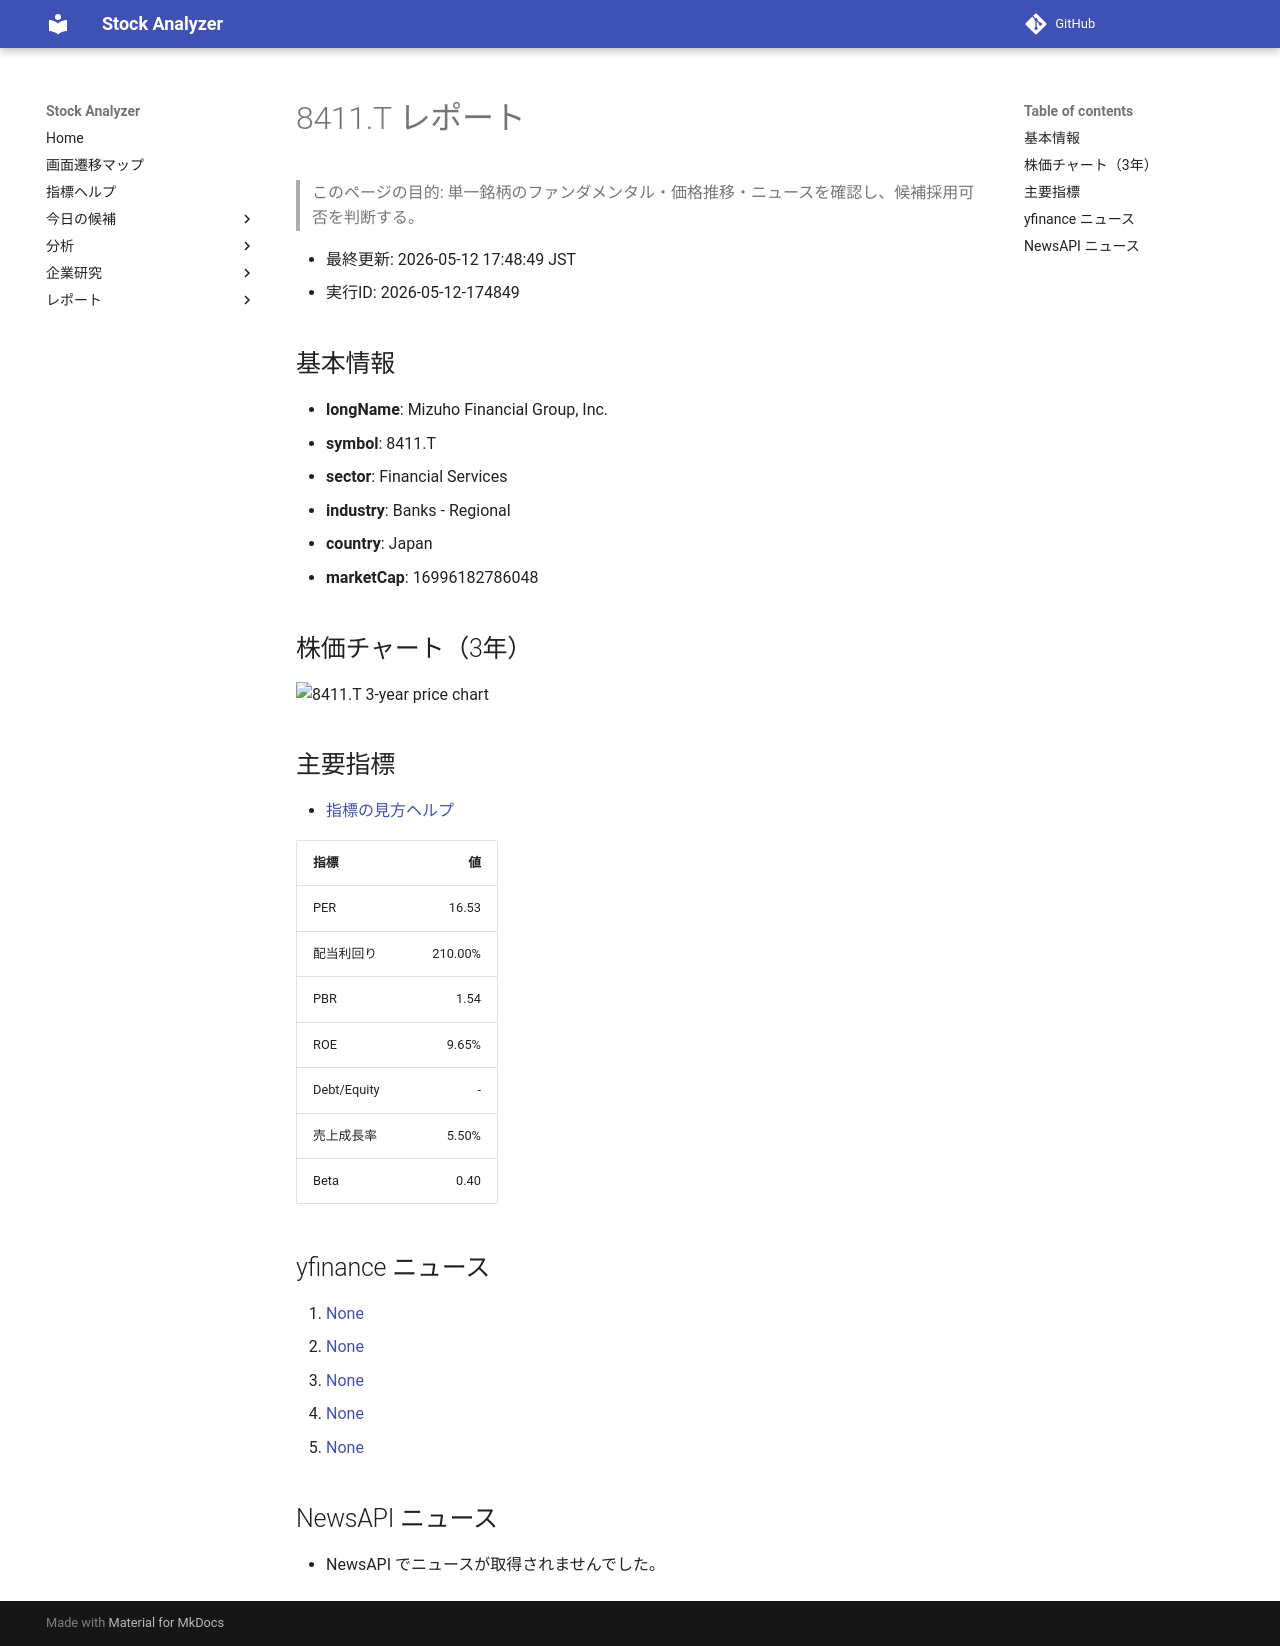

repository: Yumi-note/Making-APP · page: reports/2026-05-12/174849/8411_T/index.html · generator: mkdocs

# 8411.T レポート

> このページの目的: 単一銘柄のファンダメンタル・価格推移・ニュースを確認し、候補採用可否を判断する。

- 最終更新: 2026-05-12 17:48:49 JST
- 実行ID: 2026-05-12-174849

## 基本情報

- **longName**: Mizuho Financial Group, Inc.
- **symbol**: 8411.T
- **sector**: Financial Services
- **industry**: Banks - Regional
- **country**: Japan
- **marketCap**: 16996182786048

## 株価チャート（3年）

![8411.T 3-year price chart](8411_T_3y.png)

## 主要指標

- [指標の見方ヘルプ](../../../../indicators.md)

| 指標 | 値 |
|---|---:|
| PER | 16.53 |
| 配当利回り | 210.00% |
| PBR | 1.54 |
| ROE | 9.65% |
| Debt/Equity | - |
| 売上成長率 | 5.50% |
| Beta | 0.40 |

## yfinance ニュース

1. [None](None)
2. [None](None)
3. [None](None)
4. [None](None)
5. [None](None)

## NewsAPI ニュース

- NewsAPI でニュースが取得されませんでした。
